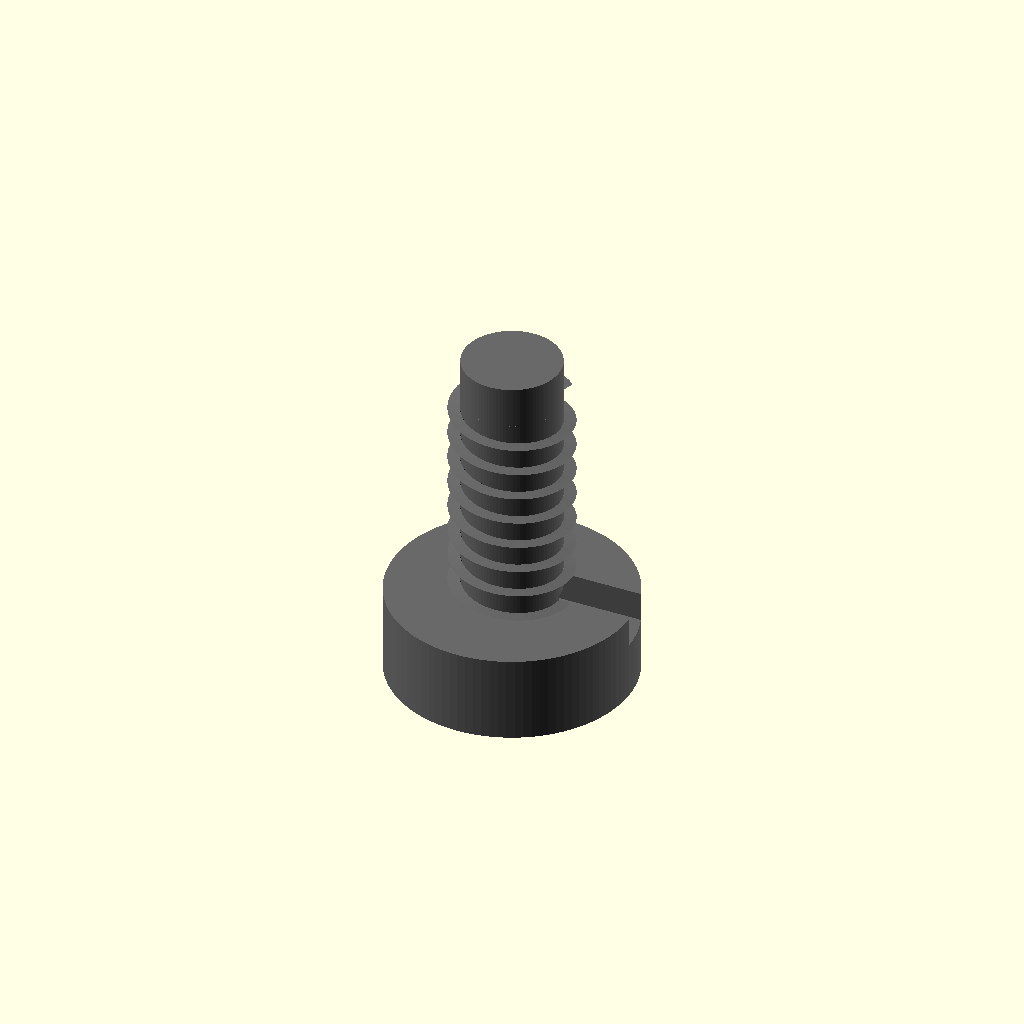
Cell 1: the model at its default parameters.
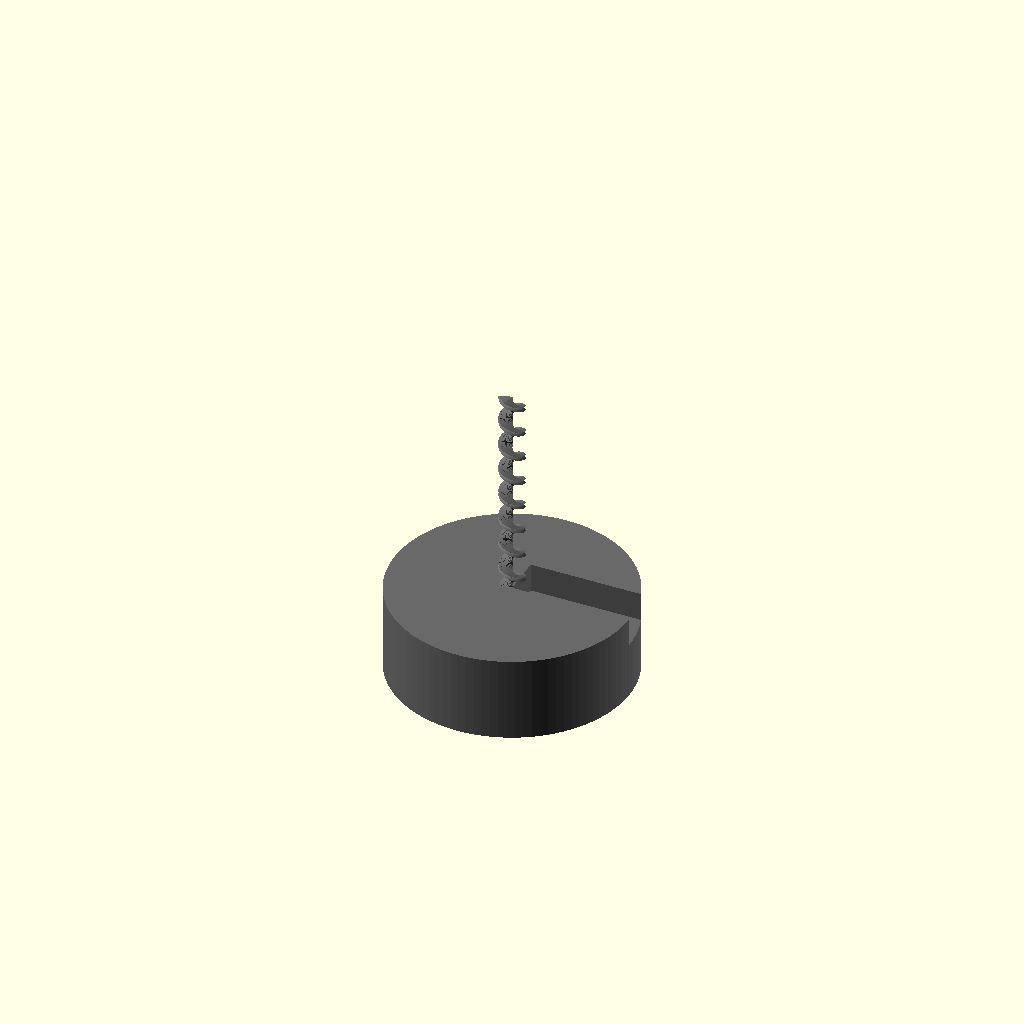
Cell 2: the same model with shaft_diameter_mm = 0.05.
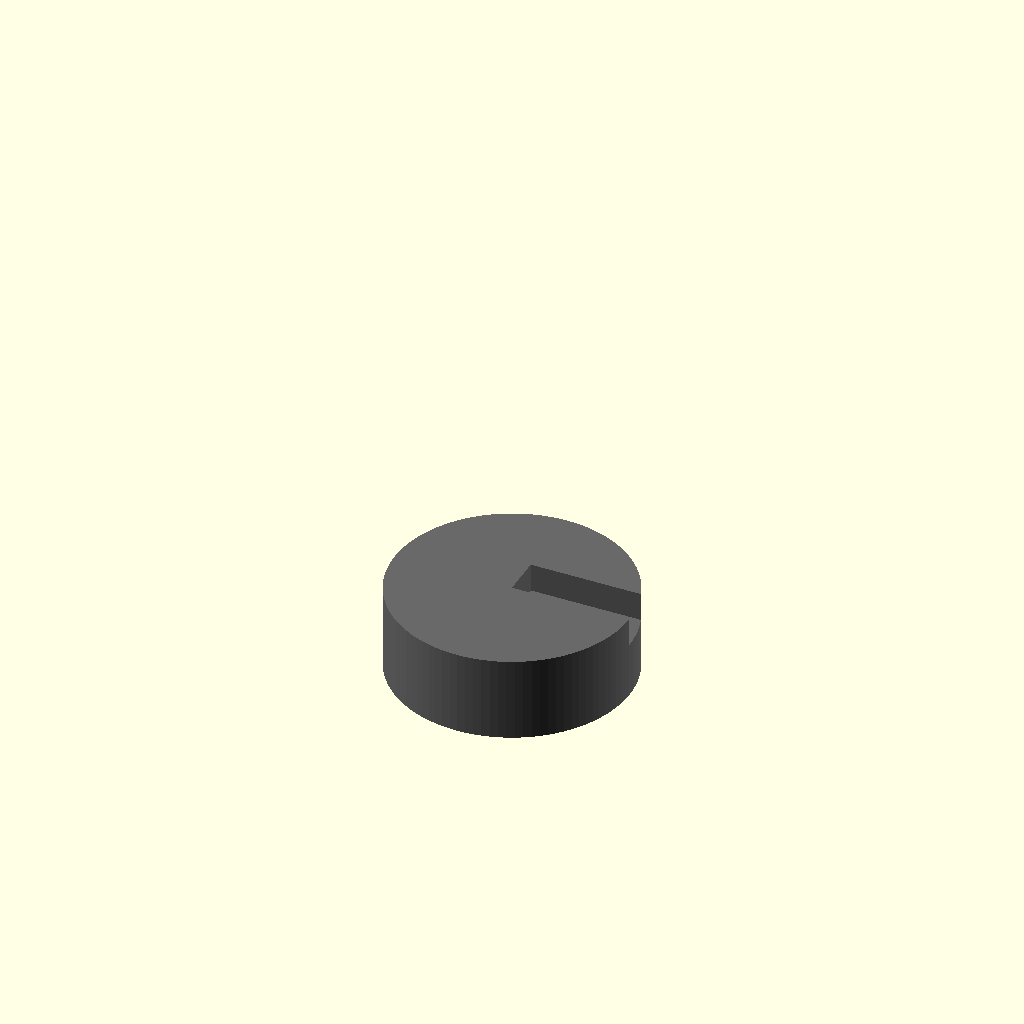
Cell 3: the same model with length_mm = 0.5.
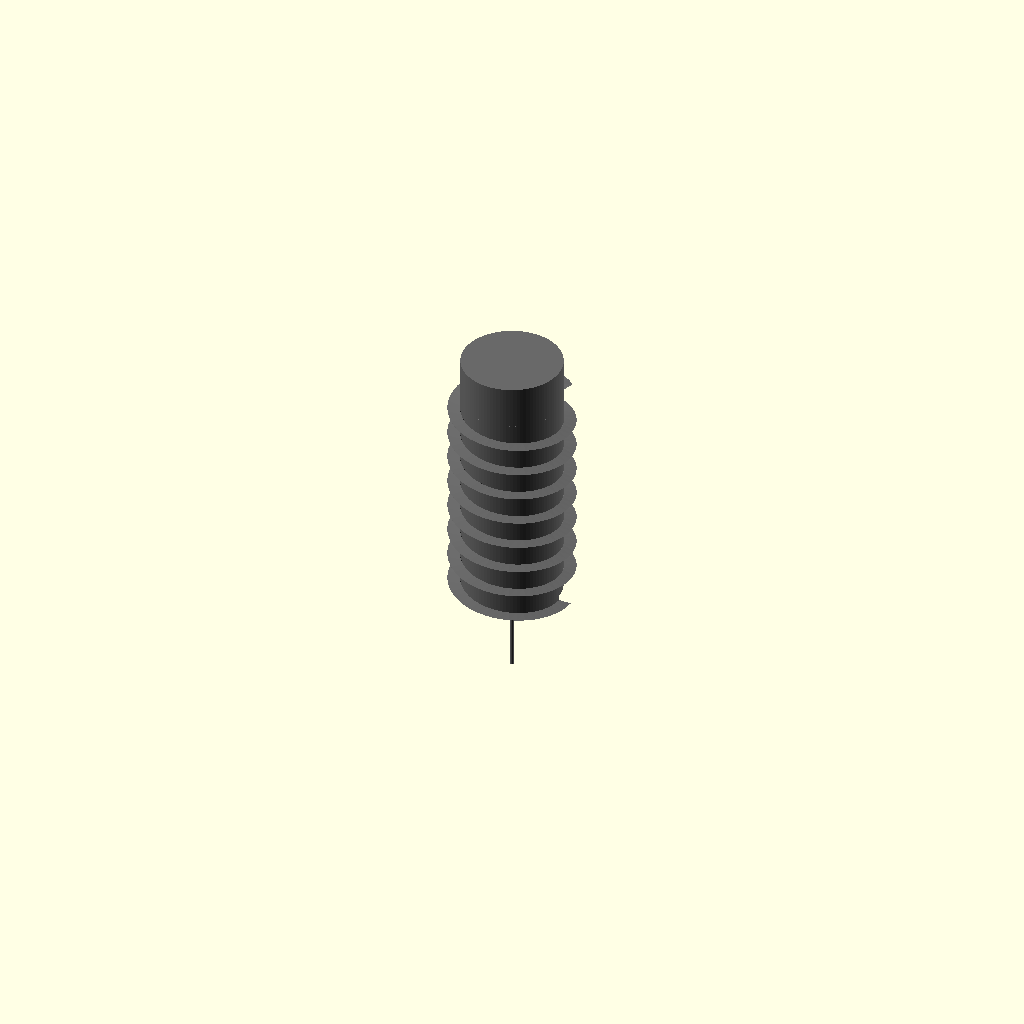
Cell 4 — head_diameter_mm set to 0.1, the other parameters unchanged.
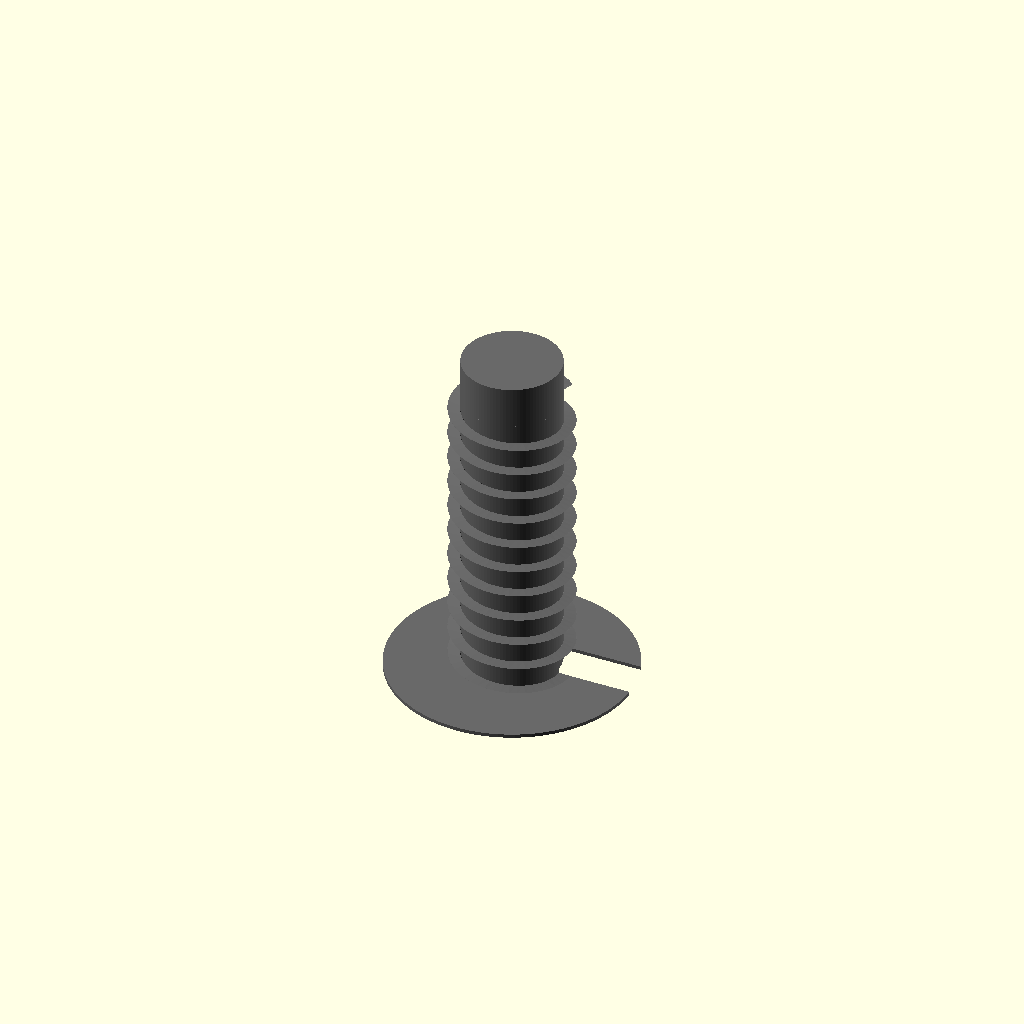
Cell 5: head_height_mm = 0.1 (everything else at default).
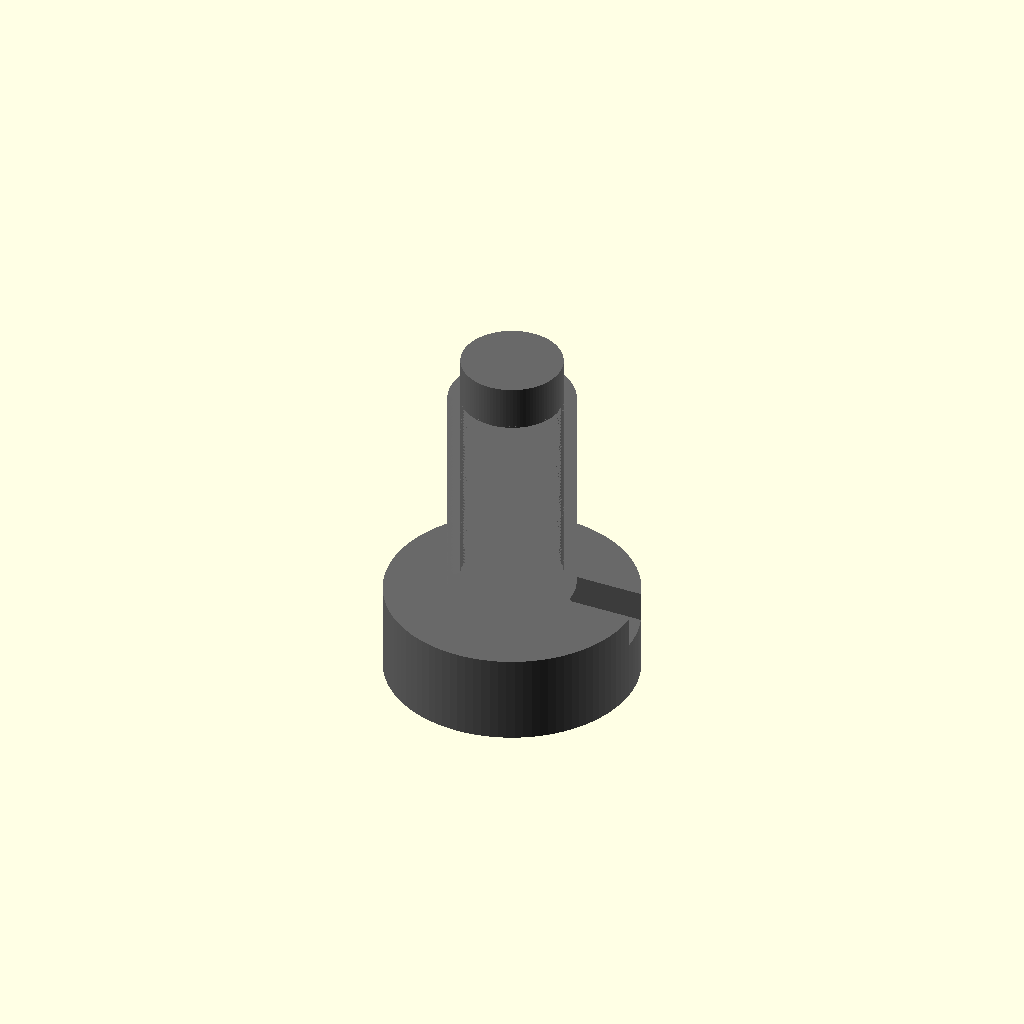
Cell 6: thread_pitch_mm = 0.05 (everything else at default).
All cells are drawn from one camera (rotation 55°, 0°, 25°, orthographic, colour scheme Cornfield), so only the parameter changes between them.
The OpenSCAD source (results/nopscadlib/ablations/no_verification/scad/screw__No6_cs_screw.scad):
// Screw parameters (mm)
shaft_diameter_mm = 3.5; //[1.75:7:0.05]
length_mm = 10;          //[5:20:0.5]          // overall length (tip to head top)
head_diameter_mm = 7.0;  //[3.5:14:0.1]
head_height_mm = 2.5;    //[1.25:5:0.1]

// Thread + tip + drive parameters
thread_pitch_mm = 0.8;          //[0.4:1.6:0.05]
thread_depth_mm = 0.35;         //[0.15:0.7:0.05]   // radial depth
tip_length_mm = 1.2;            //[0.5:3:0.1]
drive_slot_width_mm = 1.2;      //[0.6:2.5:0.05]
drive_slot_depth_mm = 0.9;      //[0.3:2:0.05]
drive_slot_length_mm = 5.2;     //[2:7:0.1]

// Quality
$fn = 96;

// Small overlap to ensure watertight unions/differences
eps = 0.05;

// Derived
shaft_r = shaft_diameter_mm/2;
head_r  = head_diameter_mm/2;

shank_len = max(0, length_mm - head_height_mm);          // under-head to tip
thread_len = max(0, shank_len - tip_length_mm);          // threaded portion length

// Helical thread using linear_extrude(twist=...)
module helical_thread(major_r, depth, pitch, len) {
    turns = (pitch > 0) ? (len / pitch) : 0;
    // Triangular thread profile (approx) placed at major radius
    linear_extrude(height=len, twist=turns*360, slices=max(12, ceil(turns*48)), convexity=10)
        translate([major_r - depth, 0, 0])
            polygon(points=[
                [0, -pitch*0.22],
                [depth, 0],
                [0,  pitch*0.22]
            ]);
}

// Simple pan head with a slotted drive
module screw() {
    union() {
        // Main solid (head + shank core + tip + thread ridge)
        difference() {
            union() {
                // Shank core (minor diameter)
                translate([0,0, head_height_mm])
                    cylinder(h=shank_len, r=max(0.01, shaft_r - thread_depth_mm), $fn=$fn);

                // Pointed/tapered tip (cone) connected to shank
                translate([0,0, head_height_mm + shank_len - tip_length_mm])
                    cylinder(h=tip_length_mm, r1=max(0.01, shaft_r - thread_depth_mm), r2=0.01, $fn=$fn);

                // Thread ridge (major diameter) over threaded length
                if (thread_len > 0)
                    translate([0,0, head_height_mm])
                        helical_thread(major_r=shaft_r, depth=thread_depth_mm, pitch=thread_pitch_mm, len=thread_len);

                // Head (pan/cylindrical)
                cylinder(h=head_height_mm, r=head_r, $fn=$fn);
            }

            // Drive feature: slotted head (subtractive), centered on head top
            translate([0,0, head_height_mm - drive_slot_depth_mm + eps])
                cube([drive_slot_length_mm, drive_slot_width_mm, drive_slot_depth_mm + 2*eps], center=false);
        }
    }
}

color("DimGray") screw();
Parameter table extracted from the source (name, type, default, range or options):
shaft_diameter_mm: number, default 3.5, range 0.05 to 1.75, step 7
length_mm: number, default 10, range 0.5 to 5, step 20
head_diameter_mm: number, default 7, range 0.1 to 3.5, step 14
head_height_mm: number, default 2.5, range 0.1 to 1.25, step 5
thread_pitch_mm: number, default 0.8, range 0.05 to 0.4, step 1.6
thread_depth_mm: number, default 0.35, range 0.05 to 0.15, step 0.7
tip_length_mm: number, default 1.2, range 0.1 to 0.5, step 3
drive_slot_width_mm: number, default 1.2, range 0.05 to 0.6, step 2.5
drive_slot_depth_mm: number, default 0.9, range 0.05 to 0.3, step 2
drive_slot_length_mm: number, default 5.2, range 0.1 to 2, step 7
eps: number, default 0.05
